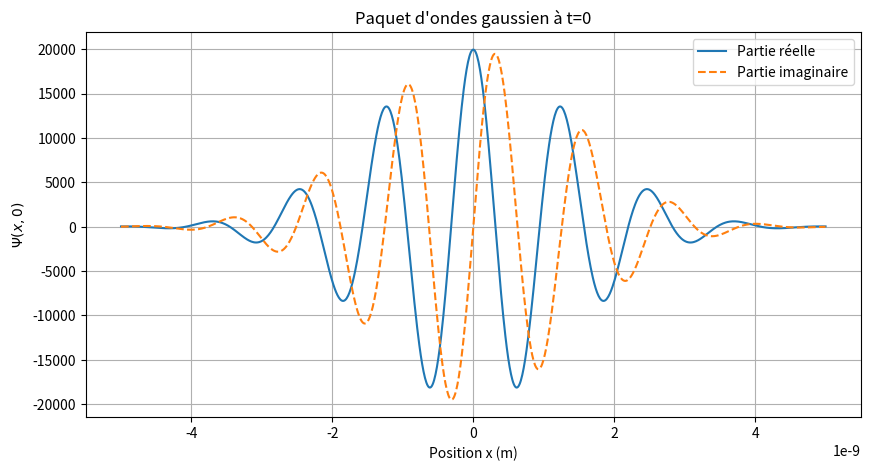

Recreate this plot in Python.
import numpy as np
import matplotlib.pyplot as plt

# a. Définir des constantes hbar et m (valeurs en USI)
hbar = 1.054e-34
m = 9.109e-31

# b. Définir la fonction GaussWP
def GaussWP(k0, a, x, t):
    # Calcul de alpha(t) défini dans la question 1.c
    alpha = a + 1j * (hbar * t) / (2 * m)
    
    # Facteur de normalisation
    norm = (2 * a / np.pi)**0.25 / np.sqrt(2 * alpha)
    
    # Vitesse de groupe
    vg = (hbar * k0) / m
    
    # Terme exponentiel (spatial et phase)
    exp_term = np.exp(- (x - vg * t)**2 / (4 * alpha)) * \
               np.exp(1j * (k0 * x - (hbar * k0**2 / (2 * m)) * t))
               
    return norm * exp_term

# c. Tester la fonction et représenter à t = 0
x = np.linspace(-5e-9, 5e-9, 1000) # Échelle nanométrique
k0 = 5e9
a = 1e-18

# Calcul de la fonction d'onde à t = 0
psi_0 = GaussWP(k0, a, x, 0)

# Représentation
plt.figure(figsize=(10, 5))
plt.plot(x, np.real(psi_0), label='Partie réelle')
plt.plot(x, np.imag(psi_0), label='Partie imaginaire', linestyle='--')
plt.title("Paquet d'ondes gaussien à t=0")
plt.xlabel("Position x (m)")
plt.ylabel(r"$\Psi(x, 0)$")
plt.legend()
plt.grid()
plt.show()
